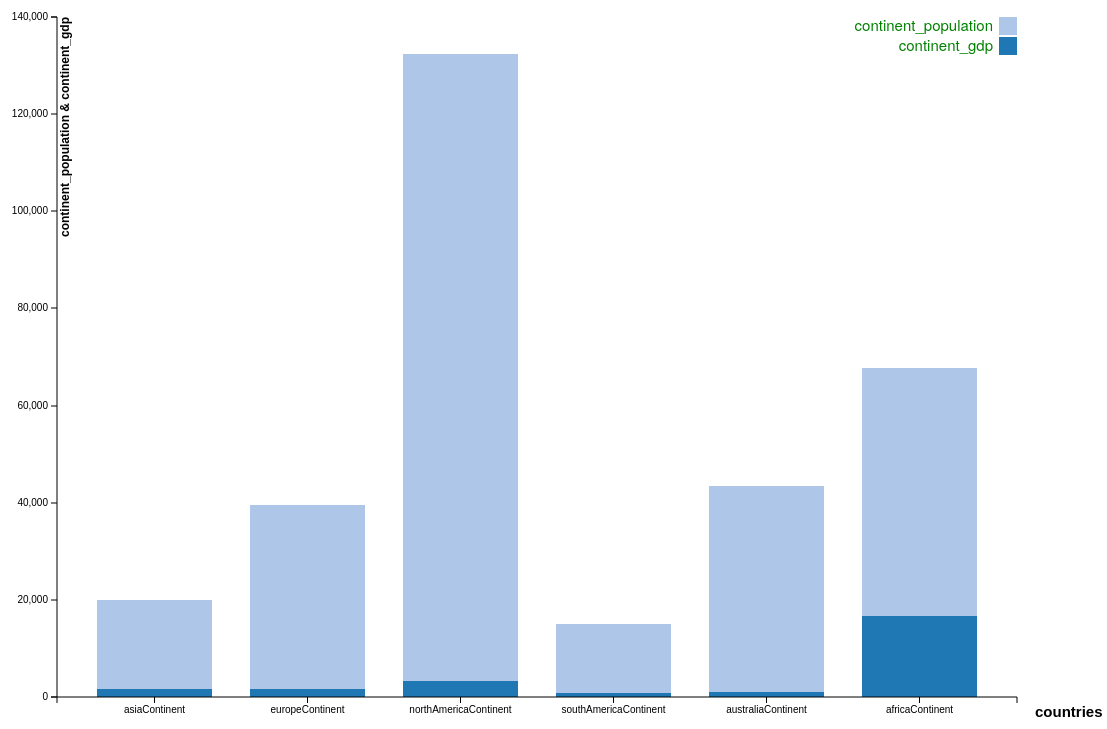
D3 v3 page, settled after 480 driven frames (8 s of simulated time); the page loaded 1 data file(s).


var margin={top:20, bottom:100, left:150, right:90},
 width=1200-margin.left-margin.right,
 height=800-margin.top-margin.bottom;
var horizontal=d3.scale.ordinal().rangeRoundBands([0,width],0.25),
 vertical=d3.scale.linear().rangeRound([height,0]);
var color = d3.scale.category20();
var xAxis=d3.svg.axis()
 .scale(horizontal)
 .orient("bottom");
var yAxis=d3.svg.axis()
 .scale(vertical)
 .orient("left");
var svg=d3.select("body").append("svg")
.attr("width", width + margin.left + margin.right)
.attr("height", height + margin.top + margin.bottom)
.append("g")
.attr("transform",
     "translate(" + margin.left + "," + margin.top + ")");
d3.json("JSON/aggregate.json",function(error,data){
 if (error) throw error;
 var columns= Object.keys(data[0]);
 data.forEach(function(n){
     n["total"] = n.continent_population+n.continent_gdp;
});
var xData=["continent_population","continent_gdp"];
var dataIntermediate = xData.map(function (c) {
     return data.map(function (d) {
         return {x: d.continents, y: d[c]};
     });
 });
var dataStackLayout = d3.layout.stack()(dataIntermediate);
horizontal.domain(dataStackLayout[0].map(function (d) {
     return d.x;
 }));
vertical.domain([0,
     d3.max(dataStackLayout[dataStackLayout.length - 1],
               function (d) { return d.y0 + d.y;})
   ])
   .nice();
var layer = svg.selectAll(".stack")
       .data(dataStackLayout)
       .enter().append("g")
       .attr("class", "stack")
       .style("fill", function (d, i) {
             return color(i);
 });
layer.selectAll("rect")
     .data(function (d) {
         return d;
     })
     .enter().append("rect")
     .attr("x", function (d) {
         return horizontal(d.x);
       })
       .attr("y", function (d) {
           return vertical(d.y + d.y0);
       })
       .attr("height", function (d) {
           return vertical(d.y0) - vertical(d.y + d.y0);
     })
   .attr("width", horizontal.rangeBand());
svg.append("g")
   .attr("class", "axis")
   .attr("transform", "translate(0," + height + ")")
   .call(xAxis)
   .append("text")
    .attr("transform", "translate(" + width + ",0)")
    .attr("dy","1.3em")
    .attr("dx","1.2em")
    .style("font-size","15px")
    .style("font-weight","bold")
    .style("color","red")
    .text("countries");
svg.append("g")
 .attr("class", "axis")
 .call(yAxis)
 .append("text")
    .attr("transform", "rotate(-90)")
    .attr("dy","1em")
    .style("text-anchor", "end")
    .style("font-size","12px")
    .style("font-weight","bold")
    .style("color","red")
    .text("continent_population & continent_gdp");
    var legend = svg.selectAll(".legend")
      .data(color.domain().slice().reverse())
    .enter().append("g")
      .attr("class", "legend")
      .attr("transform", function(d, i) { return "translate(0," + i * 20 +
")"; });
  legend.append("rect")
      .attr("x", width - 18)
      .attr("width", 18)
      .attr("height", 18)
      .style("fill", color);
  legend.append("text")
      .attr("x", width - 24)
      .attr("y", 9)
      .attr("dy", ".35em")
      .style("text-anchor", "end")
      .style("fill","green")
      .text(function(d,i) { return xData[i]; });
});


### data: JSON/aggregate.json
[
 {
  "continents": "asiaContinent",
  "continent_population": 1722.0,
  "continent_gdp": 18277.0
 },
 {
  "continents": "europeContinent",
  "continent_population": 1589.0,
  "continent_gdp": 37844.0
 },
 {
  "continents": "northAmericaContinent",
  "continent_population": 3313.0,
  "continent_gdp": 129085.0
 },
 {
  "continents": "southAmericaContinent",
  "continent_population": 900.7,
  "continent_gdp": 14117.0
 },
 {
  "continents": "australiaContinent",
  "continent_population": 997.1,
  "continent_gdp": 42455.0
 },
 {
  "continents": "africaContinent",
  "continent_population": 16642.0,
  "continent_gdp": 51020.0
 }
]